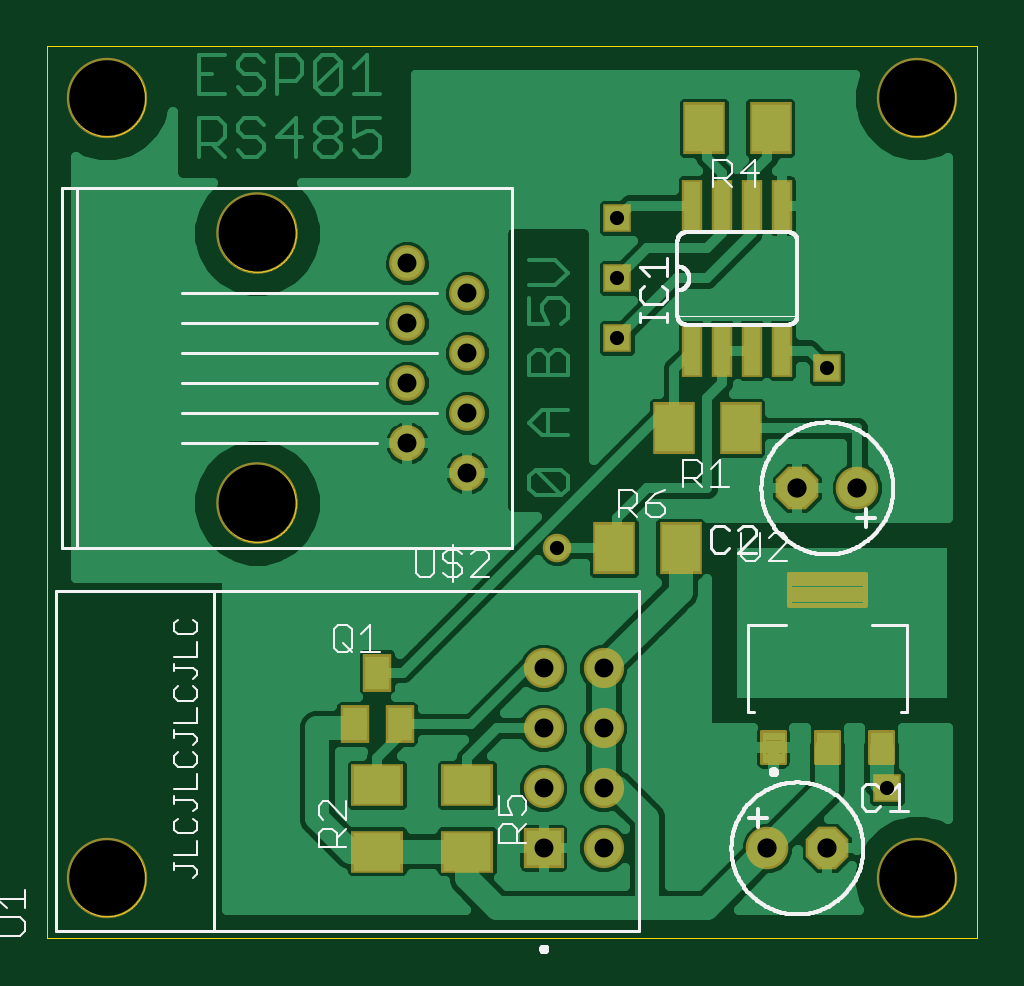
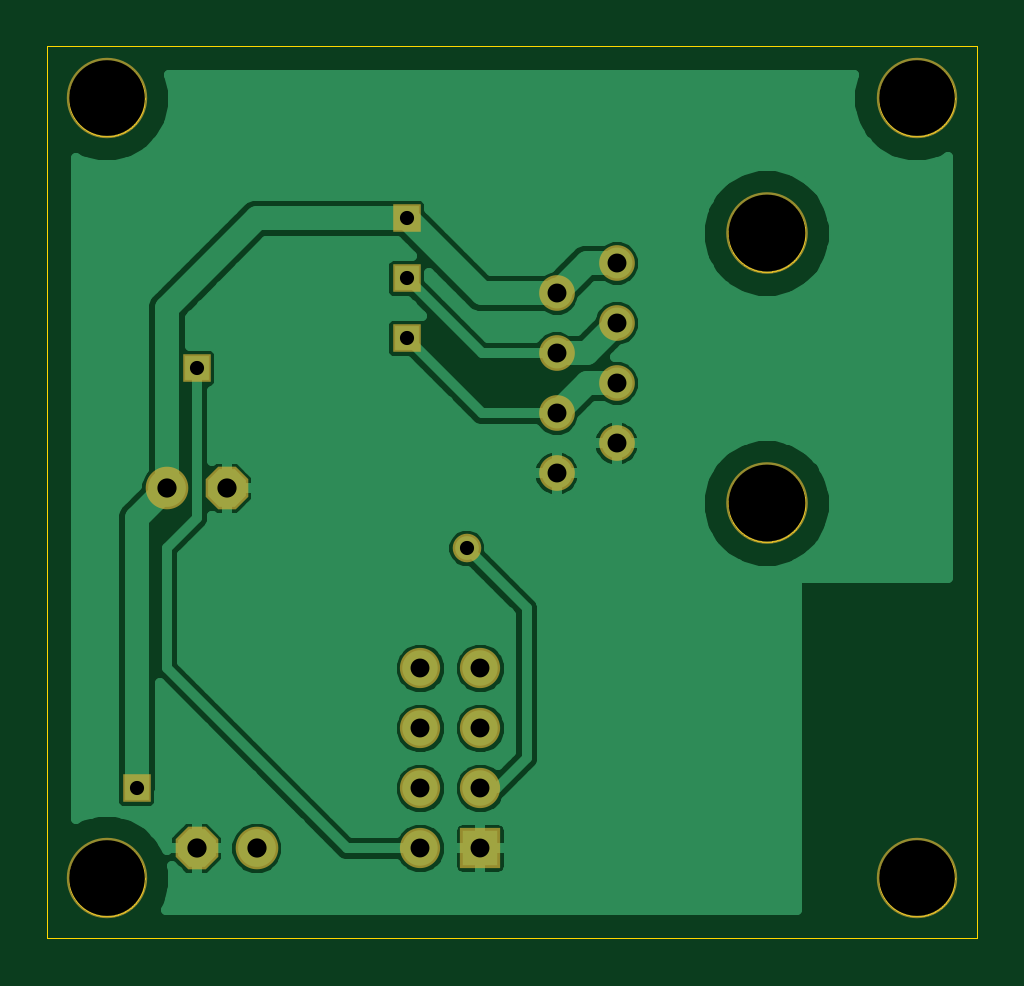
Circuit board: 8 layer files. Board 39.3 x 37.8 mm.
- bottom_copper: esp01-rs485.GBL (28712 bytes)
- bottom_mask: esp01-rs485.GBS (992 bytes)
- outline: esp01-rs485.GKO (31933 bytes)
- top_copper: esp01-rs485.GTL (46429 bytes)
- top_silk: esp01-rs485.GTO (25097 bytes)
- paste: esp01-rs485.GTP (2407 bytes)
- top_mask: esp01-rs485.GTS (3178 bytes)
- drill: esp01-rs485.XLN (468 bytes)

=== bottom_copper: esp01-rs485.GBL (28712 bytes, source omitted) ===
=== bottom_mask: esp01-rs485.GBS ===
G75*
%MOIN*%
%OFA0B0*%
%FSLAX25Y25*%
%IPPOS*%
%LPD*%
%AMOC8*
5,1,8,0,0,1.08239X$1,22.5*
%
%ADD10C,0.13398*%
%ADD11OC8,0.07100*%
%ADD12C,0.07100*%
%ADD13C,0.05950*%
%ADD14C,0.13595*%
%ADD15C,0.06706*%
%ADD16R,0.06706X0.06706*%
%ADD17R,0.04762X0.04762*%
%ADD18C,0.04762*%
D10*
X0021210Y0013520D03*
X0156210Y0013520D03*
X0156210Y0143520D03*
X0021210Y0143520D03*
D11*
X0136210Y0078520D03*
X0141210Y0018520D03*
D12*
X0131210Y0018520D03*
X0146210Y0078520D03*
D13*
X0081210Y0081020D03*
X0081210Y0091020D03*
X0081210Y0101020D03*
X0071210Y0106020D03*
X0071210Y0116020D03*
X0081210Y0111020D03*
X0071210Y0096020D03*
X0071210Y0086020D03*
D14*
X0046210Y0076020D03*
X0046210Y0121020D03*
D15*
X0093927Y0048520D03*
X0103927Y0048520D03*
X0103927Y0038520D03*
X0103927Y0028520D03*
X0093927Y0028520D03*
X0093927Y0038520D03*
X0103927Y0018520D03*
D16*
X0093927Y0018520D03*
D17*
X0151210Y0028520D03*
X0141210Y0098520D03*
X0106210Y0103520D03*
X0106210Y0113520D03*
X0106210Y0123520D03*
D18*
X0096210Y0068520D03*
M02*

=== outline: esp01-rs485.GKO (31933 bytes, source omitted) ===
=== top_copper: esp01-rs485.GTL (46429 bytes, source omitted) ===
=== top_silk: esp01-rs485.GTO (25097 bytes, source omitted) ===
=== paste: esp01-rs485.GTP ===
G75*
%MOIN*%
%OFA0B0*%
%FSLAX25Y25*%
%IPPOS*%
%LPD*%
%AMOC8*
5,1,8,0,0,1.08239X$1,22.5*
%
%ADD10R,0.02600X0.08000*%
%ADD11R,0.03937X0.05512*%
%ADD12R,0.06299X0.07874*%
%ADD13R,0.07874X0.06299*%
%ADD14C,0.00549*%
%ADD15C,0.00774*%
D10*
X0118710Y0101420D03*
X0123710Y0101420D03*
X0128710Y0101420D03*
X0133710Y0101420D03*
X0133710Y0125620D03*
X0128710Y0125620D03*
X0123710Y0125620D03*
X0118710Y0125620D03*
D11*
X0062470Y0039189D03*
X0069950Y0039189D03*
X0066210Y0047850D03*
D12*
X0105698Y0068520D03*
X0116722Y0068520D03*
X0115698Y0088520D03*
X0126722Y0088520D03*
X0131722Y0138520D03*
X0120698Y0138520D03*
D13*
X0081210Y0029031D03*
X0081210Y0018008D03*
X0066210Y0018008D03*
X0066210Y0029031D03*
D14*
X0130638Y0033046D02*
X0133750Y0033046D01*
X0130638Y0033046D02*
X0130638Y0037654D01*
X0133750Y0037654D01*
X0133750Y0033046D01*
X0133750Y0033594D02*
X0130638Y0033594D01*
X0130638Y0034142D02*
X0133750Y0034142D01*
X0133750Y0034690D02*
X0130638Y0034690D01*
X0130638Y0035238D02*
X0133750Y0035238D01*
X0133750Y0035786D02*
X0130638Y0035786D01*
X0130638Y0036334D02*
X0133750Y0036334D01*
X0133750Y0036882D02*
X0130638Y0036882D01*
X0130638Y0037430D02*
X0133750Y0037430D01*
X0139654Y0033046D02*
X0142766Y0033046D01*
X0139654Y0033046D02*
X0139654Y0037654D01*
X0142766Y0037654D01*
X0142766Y0033046D01*
X0142766Y0033594D02*
X0139654Y0033594D01*
X0139654Y0034142D02*
X0142766Y0034142D01*
X0142766Y0034690D02*
X0139654Y0034690D01*
X0139654Y0035238D02*
X0142766Y0035238D01*
X0142766Y0035786D02*
X0139654Y0035786D01*
X0139654Y0036334D02*
X0142766Y0036334D01*
X0142766Y0036882D02*
X0139654Y0036882D01*
X0139654Y0037430D02*
X0142766Y0037430D01*
X0148670Y0033046D02*
X0151782Y0033046D01*
X0148670Y0033046D02*
X0148670Y0037654D01*
X0151782Y0037654D01*
X0151782Y0033046D01*
X0151782Y0033594D02*
X0148670Y0033594D01*
X0148670Y0034142D02*
X0151782Y0034142D01*
X0151782Y0034690D02*
X0148670Y0034690D01*
X0148670Y0035238D02*
X0151782Y0035238D01*
X0151782Y0035786D02*
X0148670Y0035786D01*
X0148670Y0036334D02*
X0151782Y0036334D01*
X0151782Y0036882D02*
X0148670Y0036882D01*
X0148670Y0037430D02*
X0151782Y0037430D01*
D15*
X0147201Y0059498D02*
X0135219Y0059498D01*
X0135219Y0063880D01*
X0147201Y0063880D01*
X0147201Y0059498D01*
X0147201Y0060271D02*
X0135219Y0060271D01*
X0135219Y0061044D02*
X0147201Y0061044D01*
X0147201Y0061817D02*
X0135219Y0061817D01*
X0135219Y0062590D02*
X0147201Y0062590D01*
X0147201Y0063363D02*
X0135219Y0063363D01*
M02*

=== top_mask: esp01-rs485.GTS ===
G75*
%MOIN*%
%OFA0B0*%
%FSLAX25Y25*%
%IPPOS*%
%LPD*%
%AMOC8*
5,1,8,0,0,1.08239X$1,22.5*
%
%ADD10C,0.13398*%
%ADD11OC8,0.07100*%
%ADD12C,0.07100*%
%ADD13R,0.03400X0.08800*%
%ADD14R,0.04737X0.06312*%
%ADD15R,0.07099X0.08674*%
%ADD16R,0.08674X0.07099*%
%ADD17C,0.05950*%
%ADD18C,0.13595*%
%ADD19C,0.06706*%
%ADD20R,0.06706X0.06706*%
%ADD21C,0.00669*%
%ADD22C,0.00894*%
%ADD23R,0.04762X0.04762*%
%ADD24C,0.04762*%
D10*
X0021210Y0013520D03*
X0156210Y0013520D03*
X0156210Y0143520D03*
X0021210Y0143520D03*
D11*
X0136210Y0078520D03*
X0141210Y0018520D03*
D12*
X0131210Y0018520D03*
X0146210Y0078520D03*
D13*
X0133710Y0101420D03*
X0128710Y0101420D03*
X0123710Y0101420D03*
X0118710Y0101420D03*
X0118710Y0125620D03*
X0123710Y0125620D03*
X0128710Y0125620D03*
X0133710Y0125620D03*
D14*
X0066210Y0047850D03*
X0069950Y0039189D03*
X0062470Y0039189D03*
D15*
X0105698Y0068520D03*
X0116722Y0068520D03*
X0115698Y0088520D03*
X0126722Y0088520D03*
X0131722Y0138520D03*
X0120698Y0138520D03*
D16*
X0081210Y0029031D03*
X0081210Y0018008D03*
X0066210Y0018008D03*
X0066210Y0029031D03*
D17*
X0081210Y0081020D03*
X0081210Y0091020D03*
X0081210Y0101020D03*
X0071210Y0106020D03*
X0071210Y0116020D03*
X0081210Y0111020D03*
X0071210Y0096020D03*
X0071210Y0086020D03*
D18*
X0046210Y0076020D03*
X0046210Y0121020D03*
D19*
X0093927Y0048520D03*
X0103927Y0048520D03*
X0103927Y0038520D03*
X0103927Y0028520D03*
X0093927Y0028520D03*
X0093927Y0038520D03*
X0103927Y0018520D03*
D20*
X0093927Y0018520D03*
D21*
X0130298Y0032706D02*
X0134090Y0032706D01*
X0130298Y0032706D02*
X0130298Y0037994D01*
X0134090Y0037994D01*
X0134090Y0032706D01*
X0134090Y0033374D02*
X0130298Y0033374D01*
X0130298Y0034042D02*
X0134090Y0034042D01*
X0134090Y0034710D02*
X0130298Y0034710D01*
X0130298Y0035378D02*
X0134090Y0035378D01*
X0134090Y0036046D02*
X0130298Y0036046D01*
X0130298Y0036714D02*
X0134090Y0036714D01*
X0134090Y0037382D02*
X0130298Y0037382D01*
X0139314Y0032706D02*
X0143106Y0032706D01*
X0139314Y0032706D02*
X0139314Y0037994D01*
X0143106Y0037994D01*
X0143106Y0032706D01*
X0143106Y0033374D02*
X0139314Y0033374D01*
X0139314Y0034042D02*
X0143106Y0034042D01*
X0143106Y0034710D02*
X0139314Y0034710D01*
X0139314Y0035378D02*
X0143106Y0035378D01*
X0143106Y0036046D02*
X0139314Y0036046D01*
X0139314Y0036714D02*
X0143106Y0036714D01*
X0143106Y0037382D02*
X0139314Y0037382D01*
X0148330Y0032706D02*
X0152122Y0032706D01*
X0148330Y0032706D02*
X0148330Y0037994D01*
X0152122Y0037994D01*
X0152122Y0032706D01*
X0152122Y0033374D02*
X0148330Y0033374D01*
X0148330Y0034042D02*
X0152122Y0034042D01*
X0152122Y0034710D02*
X0148330Y0034710D01*
X0148330Y0035378D02*
X0152122Y0035378D01*
X0152122Y0036046D02*
X0148330Y0036046D01*
X0148330Y0036714D02*
X0152122Y0036714D01*
X0152122Y0037382D02*
X0148330Y0037382D01*
D22*
X0147541Y0059158D02*
X0134879Y0059158D01*
X0134879Y0064220D01*
X0147541Y0064220D01*
X0147541Y0059158D01*
X0147541Y0060051D02*
X0134879Y0060051D01*
X0134879Y0060944D02*
X0147541Y0060944D01*
X0147541Y0061837D02*
X0134879Y0061837D01*
X0134879Y0062730D02*
X0147541Y0062730D01*
X0147541Y0063623D02*
X0134879Y0063623D01*
D23*
X0151210Y0028520D03*
X0141210Y0098520D03*
X0106210Y0103520D03*
X0106210Y0113520D03*
X0106210Y0123520D03*
D24*
X0096210Y0068520D03*
M02*

=== drill: esp01-rs485.XLN ===
%
M48
M72
T01C0.0236
T02C0.0315
T03C0.0320
T04C0.1260
T05C0.1280
%
T01
X9621Y6852
X10621Y10352
X10621Y11352
X10621Y12352
X14121Y9852
X15121Y2852
T02
X10393Y2852
X10393Y3852
X9393Y3852
X9393Y2852
X9393Y1852
X10393Y1852
X10393Y4852
X9393Y4852
X8121Y8102
X8121Y9102
X8121Y10102
X7121Y10602
X7121Y11602
X8121Y11102
X7121Y9602
X7121Y8602
T03
X13621Y7852
X14621Y7852
X14121Y1852
X13121Y1852
T04
X2121Y1352
X15621Y1352
X15621Y14352
X2121Y14352
T05
X4621Y12102
X4621Y7602
M30

